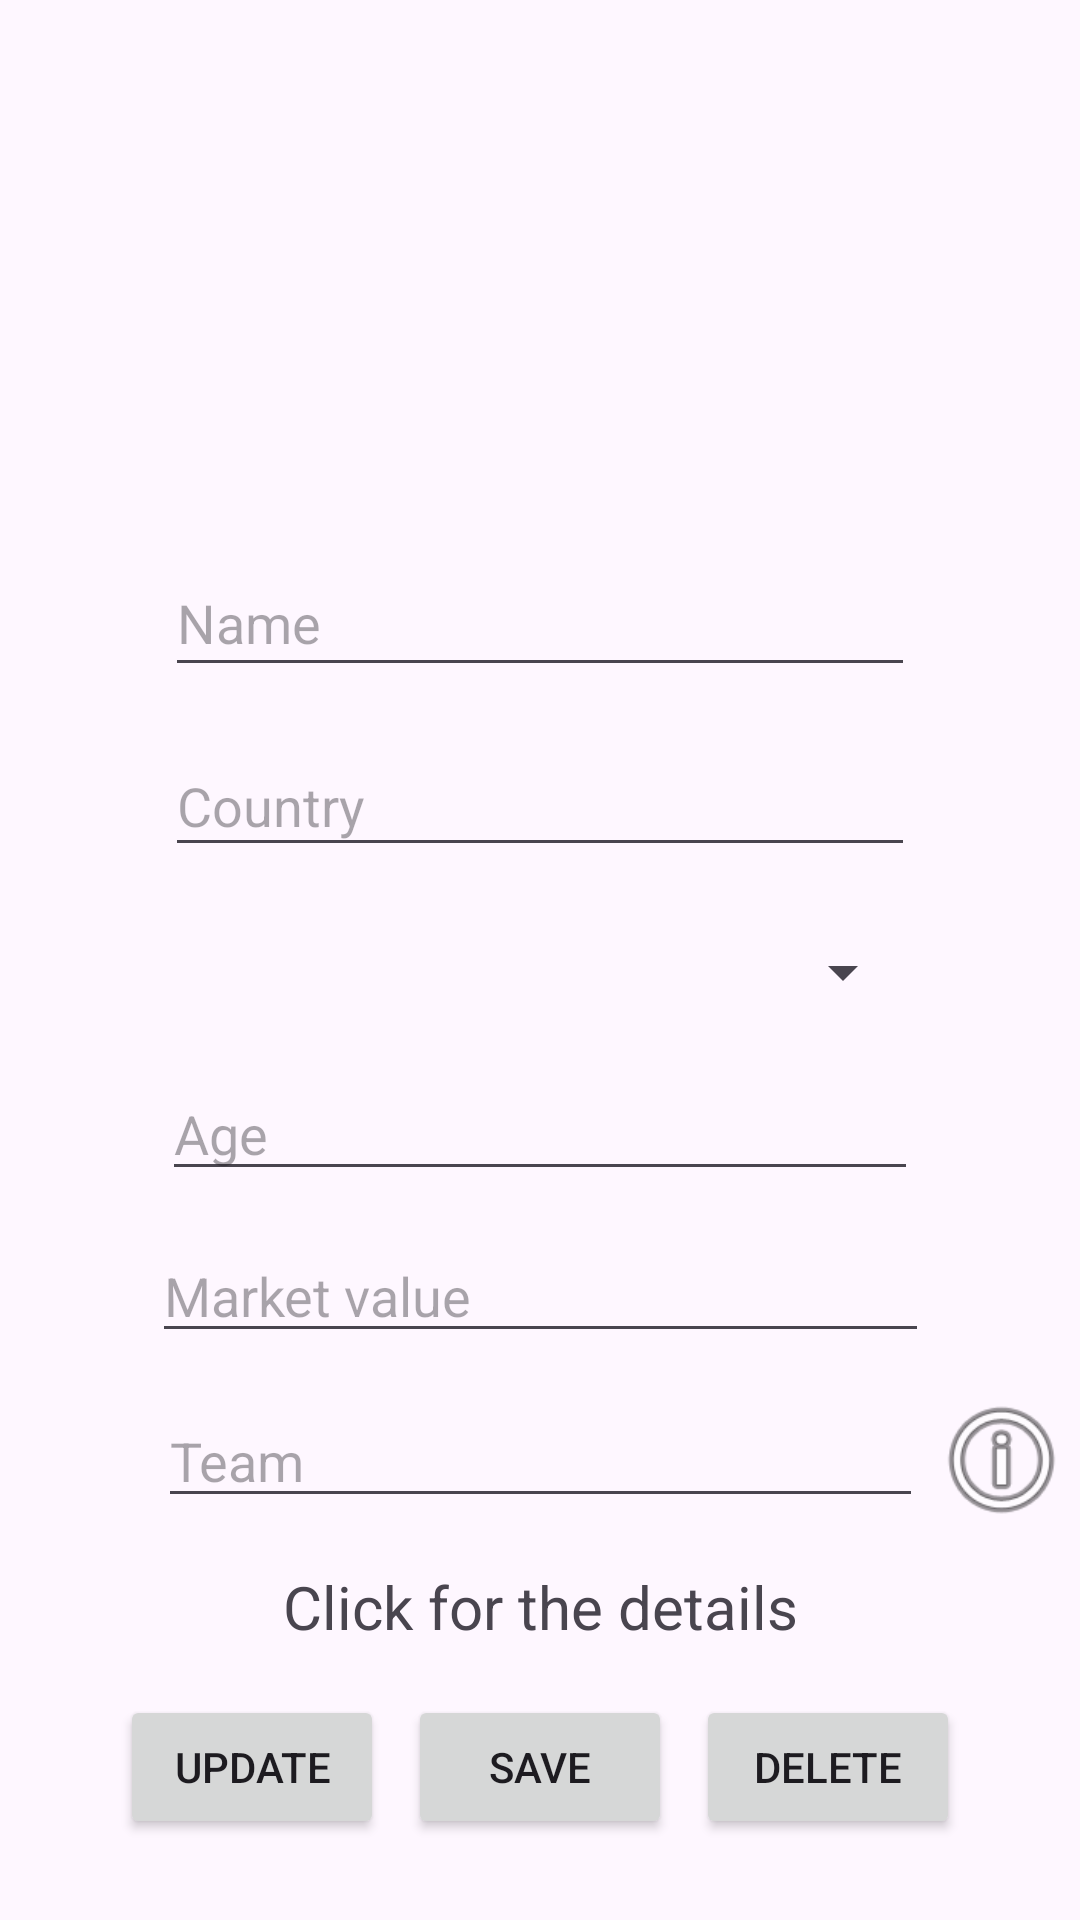

Android layout source for this screen:
<!-- AndroidManifest.xml: application theme Theme.ScoutBook -->
<!-- res/layout/activity_details.xml -->
<?xml version="1.0" encoding="utf-8"?>
<ScrollView xmlns:android="http://schemas.android.com/apk/res/android"
    xmlns:app="http://schemas.android.com/apk/res-auto"
    xmlns:tools="http://schemas.android.com/tools"
    android:layout_width="match_parent"
    android:layout_height="match_parent"
    tools:context=".activities.DetailsActivity">

    <androidx.constraintlayout.widget.ConstraintLayout
        android:layout_width="match_parent"
        android:layout_height="wrap_content">

        <ImageView
            android:id="@+id/imageView"
            android:layout_width="277dp"
            android:layout_height="151dp"
            android:layout_marginTop="16dp"
            android:onClick="selectImage"
            app:layout_constraintEnd_toEndOf="parent"
            app:layout_constraintStart_toStartOf="parent"
            app:layout_constraintTop_toTopOf="parent"
            app:srcCompat="@drawable/select" />

        <EditText
            android:id="@+id/nameText"
            android:layout_width="250dp"
            android:layout_height="46dp"
            android:layout_marginTop="16dp"
            android:ems="10"
            android:hint="Name"
            android:inputType="text"
            app:layout_constraintEnd_toEndOf="parent"
            app:layout_constraintStart_toStartOf="parent"
            app:layout_constraintTop_toBottomOf="@+id/imageView" />

        <EditText
            android:id="@+id/countryText"
            android:layout_width="250dp"
            android:layout_height="44dp"
            android:layout_marginTop="16dp"
            android:ems="10"
            android:hint="Country"
            android:inputType="text"
            app:layout_constraintEnd_toEndOf="parent"
            app:layout_constraintStart_toStartOf="parent"
            app:layout_constraintTop_toBottomOf="@+id/nameText" />

        <Spinner
            android:id="@+id/positionSpinner"
            android:layout_width="250dp"
            android:layout_height="38dp"
            android:layout_marginTop="16dp"
            android:hint="@string/select_position"
            app:layout_constraintEnd_toEndOf="parent"
            app:layout_constraintStart_toStartOf="parent"
            app:layout_constraintTop_toBottomOf="@+id/countryText" />

        <EditText
            android:id="@+id/ageText"
            android:layout_width="252dp"
            android:layout_height="38dp"
            android:layout_marginTop="16dp"
            android:ems="10"
            android:hint="Age"
            android:inputType="text"
            app:layout_constraintEnd_toEndOf="parent"
            app:layout_constraintStart_toStartOf="parent"
            app:layout_constraintTop_toBottomOf="@+id/positionSpinner" />

        <EditText
            android:id="@+id/valueText"
            android:layout_width="259dp"
            android:layout_height="38dp"
            android:layout_marginTop="16dp"
            android:ems="10"
            android:hint="Market value"
            android:inputType="text"
            app:layout_constraintEnd_toEndOf="parent"
            app:layout_constraintStart_toStartOf="parent"
            app:layout_constraintTop_toBottomOf="@+id/ageText" />

        <EditText
            android:id="@+id/teamText"
            android:layout_width="255dp"
            android:layout_height="39dp"
            android:layout_marginTop="16dp"
            android:ems="10"
            android:hint="Team"
            android:inputType="text"
            app:layout_constraintEnd_toEndOf="parent"
            app:layout_constraintStart_toStartOf="parent"
            app:layout_constraintTop_toBottomOf="@+id/valueText" />

        <TextView
            android:id="@+id/textView"
            android:layout_width="wrap_content"
            android:layout_height="wrap_content"
            android:layout_marginTop="16dp"
            android:onClick="goToPlayerDetails"
            android:text="Click for the details"
            android:textAlignment="center"
            android:textSize="20sp"
            app:layout_constraintEnd_toEndOf="parent"
            app:layout_constraintStart_toStartOf="parent"
            app:layout_constraintTop_toBottomOf="@+id/teamText" />

        <LinearLayout
            android:id="@+id/buttonContainer"
            android:layout_width="wrap_content"
            android:layout_height="wrap_content"
            android:layout_marginTop="16dp"
            android:orientation="horizontal"
            app:layout_constraintEnd_toEndOf="parent"
            app:layout_constraintStart_toStartOf="parent"
            app:layout_constraintTop_toBottomOf="@+id/textView">

            <Button
                android:id="@+id/updateButton"
                android:layout_width="wrap_content"
                android:layout_height="wrap_content"
                android:layout_marginEnd="8dp"
                android:onClick="updateButton"
                android:text="Update" />

            <Button
                android:id="@+id/saveButton"
                android:layout_width="wrap_content"
                android:layout_height="wrap_content"
                android:onClick="saveButton"
                android:text="Save" />

            <Button
                android:id="@+id/deleteButton"
                android:layout_width="wrap_content"
                android:layout_height="wrap_content"
                android:layout_marginStart="8dp"
                android:onClick="deleteButton"
                android:text="Delete" />
        </LinearLayout>

        <ImageView
            android:id="@+id/imageView3"
            android:layout_width="49dp"
            android:layout_height="58dp"
            android:onClick="viewTeamDetail"
            app:layout_constraintBottom_toTopOf="@+id/textView"
            app:layout_constraintEnd_toEndOf="parent"
            app:layout_constraintStart_toEndOf="@+id/teamText"
            app:layout_constraintTop_toBottomOf="@+id/valueText"
            app:srcCompat="@android:drawable/ic_menu_info_details" />
    </androidx.constraintlayout.widget.ConstraintLayout>
</ScrollView>
<!-- resources referenced by this layout -->
<resources>
  <string name="select_position">Select Position</string>
  <style name="Theme.ScoutBook" parent="Base.Theme.ScoutBook" />
  <style name="Base.Theme.ScoutBook" parent="Theme.Material3.DayNight.NoActionBar">
          
          
      </style>
</resources>
